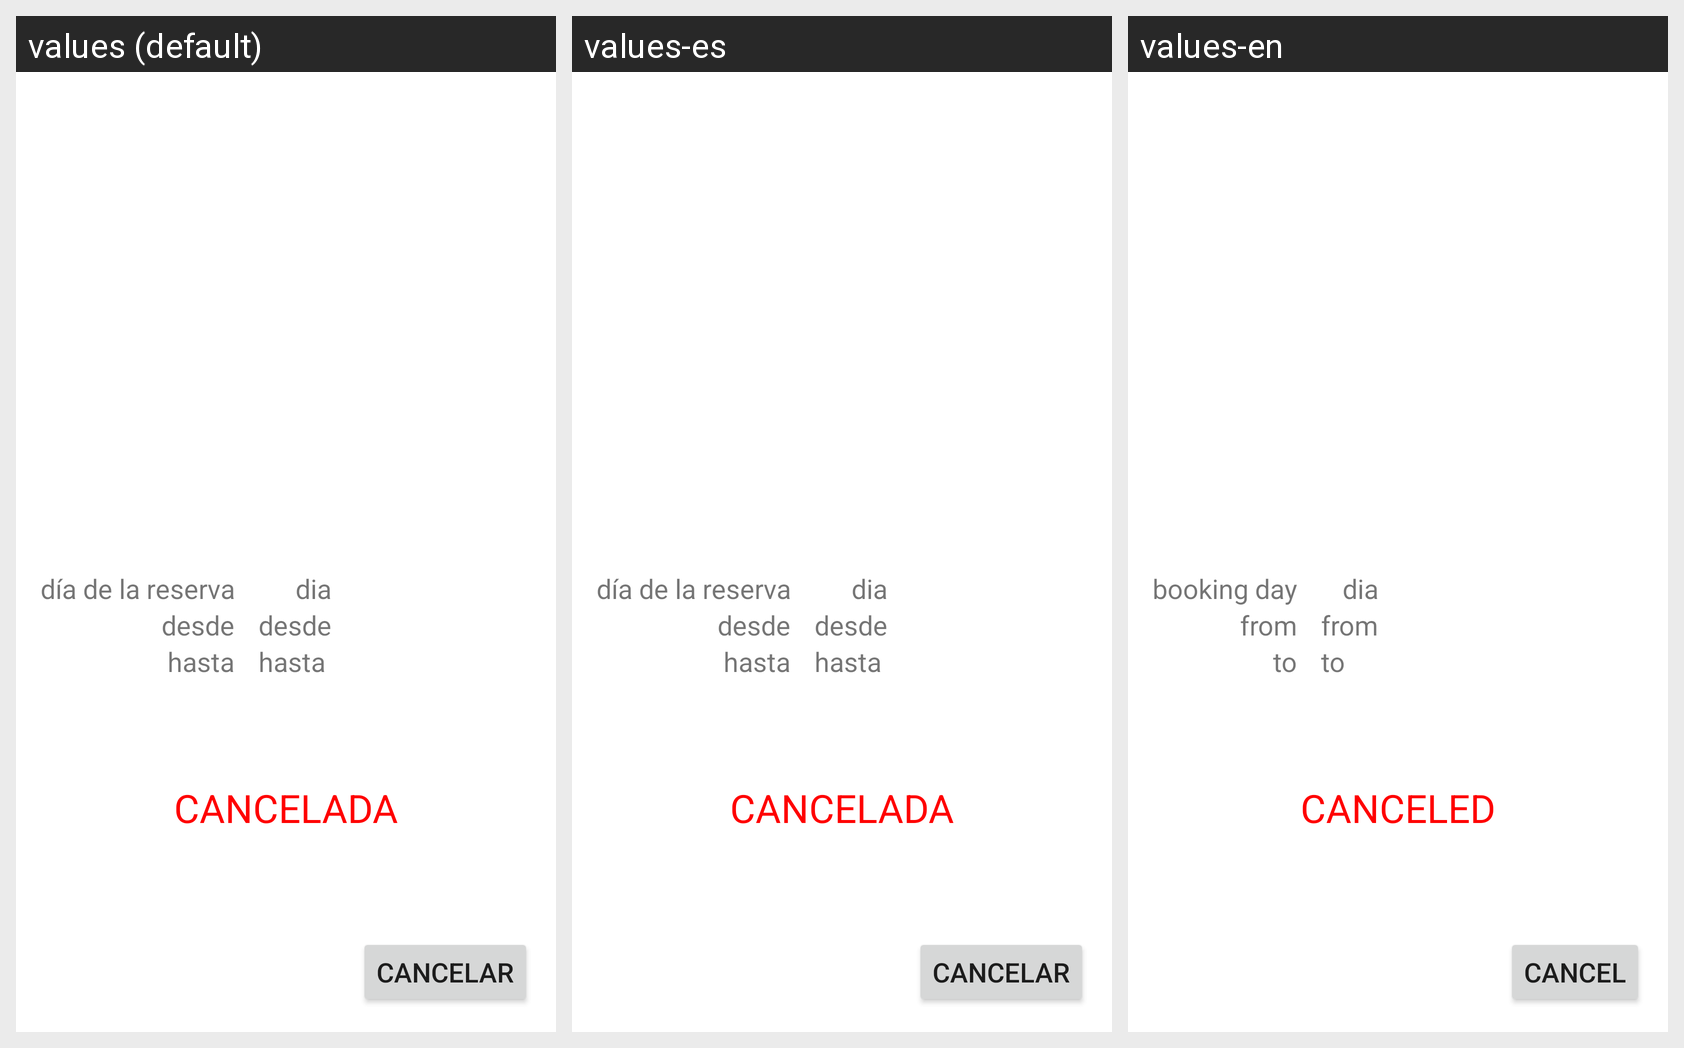

For this localized Android screen grid, give each drawn string resource with its value in every locale shown.
Android screen res/layout/fragment_reserva.xml rendered under 3 locales, left to right: values (default), values-es, values-en. Device: Nexus 5 (rendered at 1080×1920; each locale shown at half size, 540×960, under a caption strip naming it); theme Theme.GestionTrabajo.
Strings drawn on this screen, with the default value and each locale's value (text and hints the layout hard-codes, and strings that could not be matched under every locale, appear in the picture but are not listed):

dia
  values: día de la reserva
  values-es: día de la reserva
  values-en: booking day

desde
  values: desde
  values-es: desde
  values-en: from

hasta
  values: hasta
  values-es: hasta
  values-en: to

canceled
  values: CANCELADA
  values-es: CANCELADA
  values-en: CANCELED

Cancelar
  values: Cancelar
  values-es: Cancelar
  values-en: Cancel
